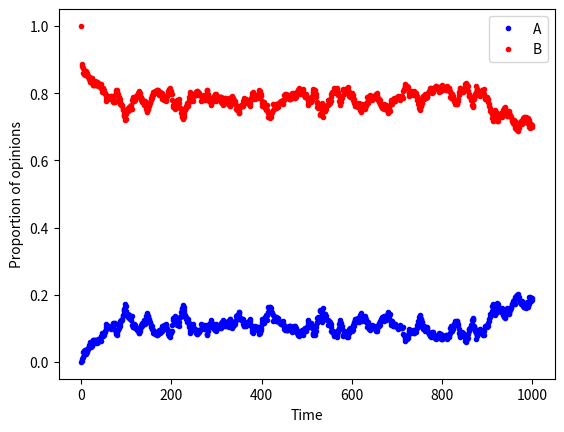

Write the Python code that produced this figure.
#ABM - use this code to run time series

#import packages
import numpy as np
import random as rnd
import matplotlib.pyplot as plt
from collections import Counter
import time

#define parameters
N = 1000      #total population
C_prop = 0.11   #committed minority proportion
C = int(C_prop*N)        #committed minority
M = 3         #memory length
t_end = 1000   #number of timesteps to run simulation for
interactions = int(t_end*N/2) #number of interactions to run model for, each agent has ~1 interaction per timestep
prop = np.zeros((2,interactions+1)) #track proportion of opinions over time
prop[:,0] = [1,0]

Opinion = np.zeros(N-C)
Opinion_avg = np.zeros(N)
tempMem = 0

#set initial condition, 0 represents opinion B, 1 represents opinion A
#start with uncommitted with memory=0 and committed with memory=1
Memory = np.zeros((N,M))
for i in range(C):
    Opinion_avg[i] = 1
    for t in range(M):
        Memory[i,t] = 1

#run the model
for t in range(t_end): #run model for t_end*(N/2) interactions
    for n in range(int(N/2)):
        i, j = rnd.sample(range(0,N),2) #choose two agents, i speaks, j listens
        if j>=C: #make sure listener is not committed
            #determine new memory based on speaker opinion
            if Opinion_avg[i]==0.5: #in case speaker is undecided, sample uniformly from both opinions
                tempMem = rnd.randint(0,1)
            elif Opinion_avg[i]<0.5:
                tempMem = 0
            else:
                tempMem = 1
            #compute new Opinion_avg for listener and add listener back into matrix
            Opinion_avg[j] = Opinion_avg[j] - (Memory[j,0]/M) + (tempMem/M)
            Memory[j,:] = np.append(Memory[j,1:M], tempMem)
            #convert from memory to opinion for listener, have to use j-C since Opinion only tracks uncommitted agents
            if Opinion_avg[j]==0.5: #in case listener is undecided, sample uniformly from both opinions
                Opinion[j-C] = rnd.randint(0,1)
            elif Opinion_avg[j]<0.5: 
                Opinion[j-C] = 0
            else:
                Opinion[j-C] = 1
    #count proportion of opinion
    count = Counter(Opinion)
    prop[:,t+1] = [count[0]/N,count[1]/N] #of form [count(0), count(1)]
    
#plot the results
plt.figure()
for t in range(t_end+1):
    plt.plot(t,prop[1,t],'.',color='blue') #count ones (A)
    plt.plot(t,prop[0,t],'.',color='red') #count zeros (B)
plt.xlabel('Time')
plt.ylabel('Proportion of opinions')
plt.legend(['A', 'B'])

plt.rc('axes', titlesize=20)     # fontsize of the axes title
plt.rc('axes', labelsize=15)    # fontsize of the x and y labels
plt.rc('xtick', labelsize=12)    # fontsize of the tick labels
plt.rc('ytick', labelsize=12)    # fontsize of the tick labels
plt.rc('legend', fontsize=13)    # legend fontsize

plt.show()
